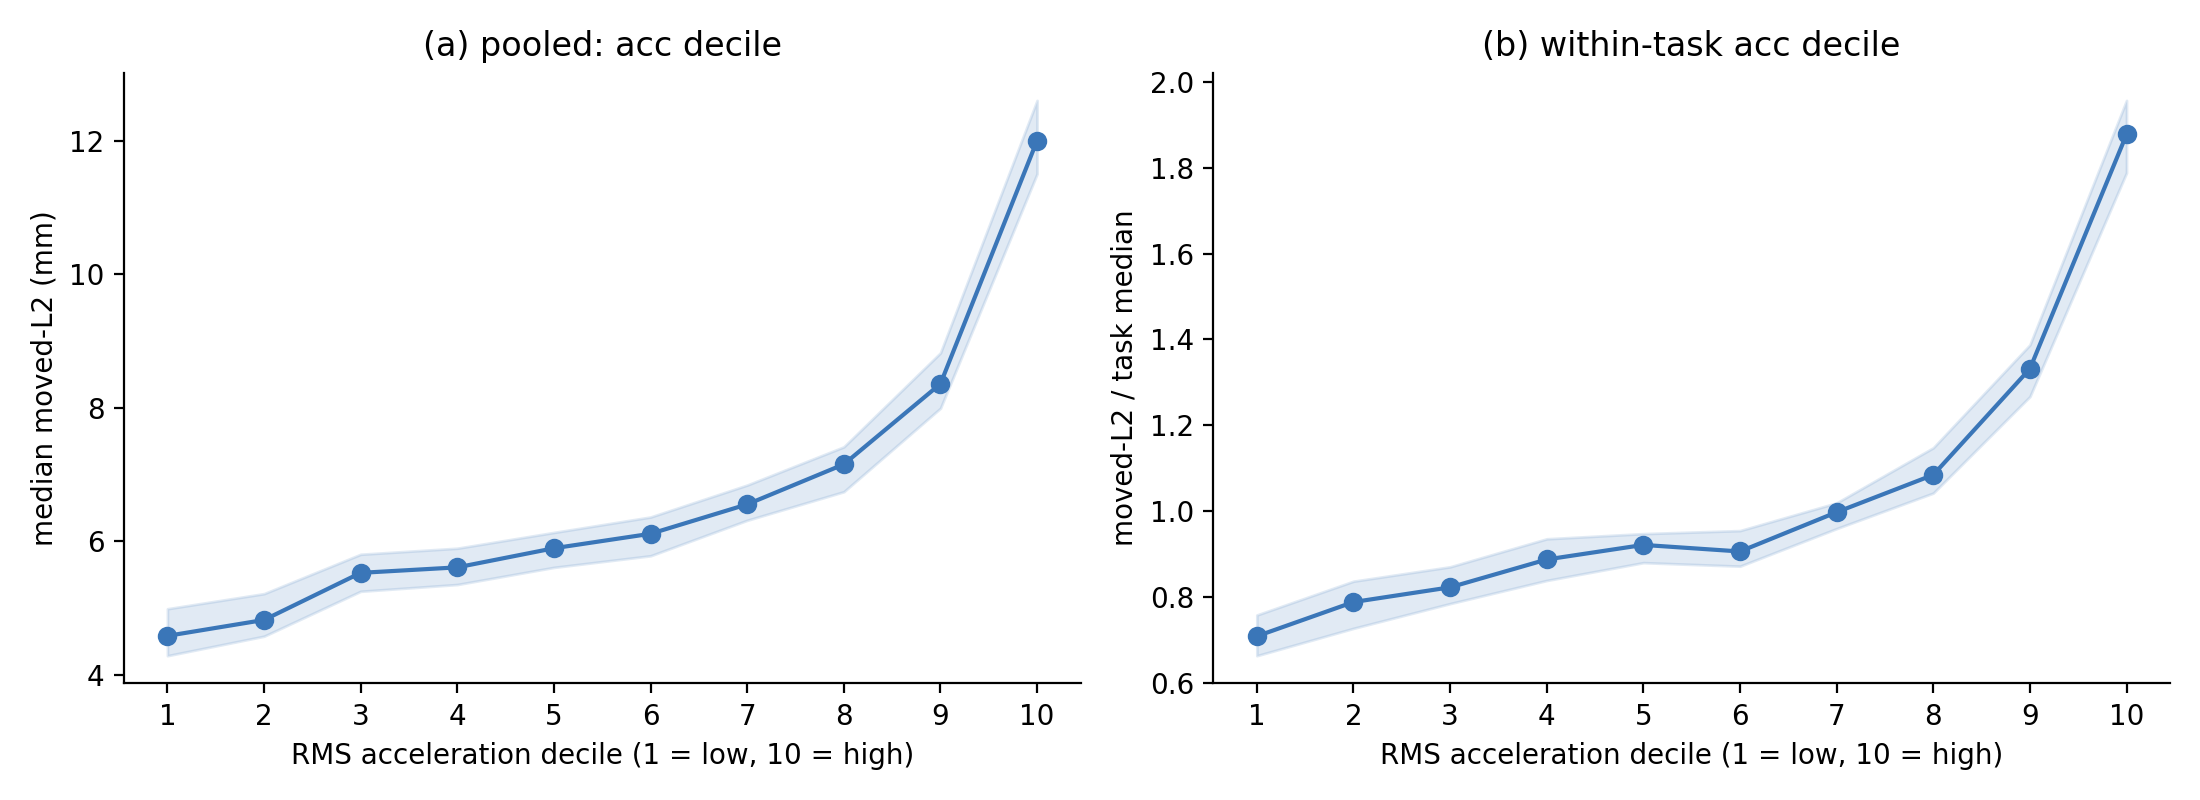

The table this chart was drawn from, first rows:
panel, bin, n, med, lo, hi
(a) pooled: acc decile, 1, 799, 4.587, 4.291, 4.993
(a) pooled: acc decile, 2, 799, 4.826, 4.582, 5.219
(a) pooled: acc decile, 3, 798, 5.531, 5.255, 5.809
(a) pooled: acc decile, 4, 799, 5.613, 5.356, 5.899
(a) pooled: acc decile, 5, 799, 5.899, 5.613, 6.136
(a) pooled: acc decile, 6, 798, 6.116, 5.786, 6.367
(a) pooled: acc decile, 7, 799, 6.556, 6.318, 6.845
(a) pooled: acc decile, 8, 798, 7.156, 6.745, 7.417
(a) pooled: acc decile, 9, 799, 8.36, 7.996, 8.825
(a) pooled: acc decile, 10, 799, 12, 11.51, 12.6
(b) within-task acc decile, 1, 796, 0.7079, 0.6625, 0.7574
(b) within-task acc decile, 2, 799, 0.7876, 0.7263, 0.8362
(b) within-task acc decile, 3, 799, 0.8219, 0.784, 0.8697
(b) within-task acc decile, 4, 797, 0.8868, 0.8379, 0.935
(b) within-task acc decile, 5, 799, 0.9207, 0.8794, 0.947
(b) within-task acc decile, 6, 801, 0.9055, 0.8712, 0.9541
(b) within-task acc decile, 7, 797, 0.997, 0.9588, 1.019
(b) within-task acc decile, 8, 799, 1.084, 1.042, 1.147
(b) within-task acc decile, 9, 799, 1.331, 1.267, 1.387
(b) within-task acc decile, 10, 801, 1.877, 1.788, 1.957
